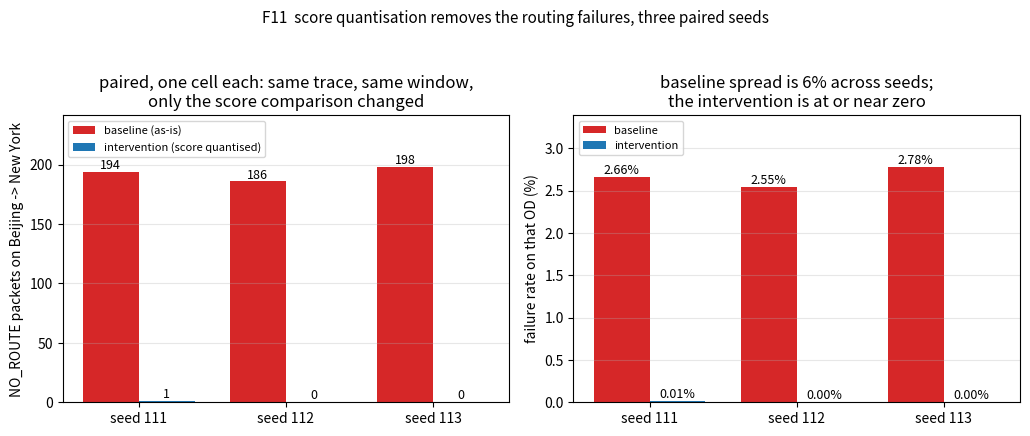

Reproduce this figure in Python. (Note: this script raises an exception after producing the figure.)
import os
os.environ.setdefault("MPLCONFIGDIR", "/tmp/mplcfg")
import matplotlib; matplotlib.use("Agg")
import matplotlib.pyplot as plt
OUT="/Users/lge/Desktop/topic/.diag-ta-20261002/study-design-20261009/review-20261017/figures"
seeds=["111","112","113"]
base_sent=[7282,7308,7128]; base_nr=[194,186,198]
intv_sent=[7282,7308,7128]; intv_nr=[1,0,0]
base_rate=[100*n/s for n,s in zip(base_nr,base_sent)]
intv_rate=[100*n/s for n,s in zip(intv_nr,intv_sent)]
fig,(a1,a2)=plt.subplots(1,2,figsize=(10.4,4.4))
x=range(len(seeds)); w=0.38
a1.bar([i-w/2 for i in x],base_nr,w,label="baseline (as-is)",color="C3")
a1.bar([i+w/2 for i in x],intv_nr,w,label="intervention (score quantised)",color="C0")
for i,(b,q) in enumerate(zip(base_nr,intv_nr)):
    a1.annotate(str(b),(i-w/2,b),ha="center",va="bottom",fontsize=9)
    a1.annotate(str(q),(i+w/2,q),ha="center",va="bottom",fontsize=9)
a1.set_xticks(list(x)); a1.set_xticklabels([f"seed {s}" for s in seeds])
a1.set_ylabel("NO_ROUTE packets on Beijing -> New York")
a1.set_title("paired, one cell each: same trace, same window,\nonly the score comparison changed")
a1.grid(alpha=0.3,axis="y"); a1.legend(fontsize=8)
a1.set_ylim(0,max(base_nr)*1.22)
a2.bar([i-w/2 for i in x],base_rate,w,label="baseline",color="C3")
a2.bar([i+w/2 for i in x],intv_rate,w,label="intervention",color="C0")
for i,(b,q) in enumerate(zip(base_rate,intv_rate)):
    a2.annotate(f"{b:.2f}%",(i-w/2,b),ha="center",va="bottom",fontsize=9)
    a2.annotate(f"{q:.2f}%",(i+w/2,q),ha="center",va="bottom",fontsize=9)
a2.set_xticks(list(x)); a2.set_xticklabels([f"seed {s}" for s in seeds])
a2.set_ylabel("failure rate on that OD (%)")
a2.set_title("baseline spread is 6% across seeds;\nthe intervention is at or near zero")
a2.grid(alpha=0.3,axis="y"); a2.legend(fontsize=8)
a2.set_ylim(0,max(base_rate)*1.22)
fig.suptitle("F11  score quantisation removes the routing failures, three paired seeds", fontsize=11)
fig.tight_layout(rect=(0,0,1,0.94))
for ext in ("png","pdf"): fig.savefig(os.path.join(OUT,"fig_tiebreak_intervention."+ext), dpi=170)
print("F11 written")
print("baseline rates", [round(r,2) for r in base_rate], "intervention", [round(r,2) for r in intv_rate])
